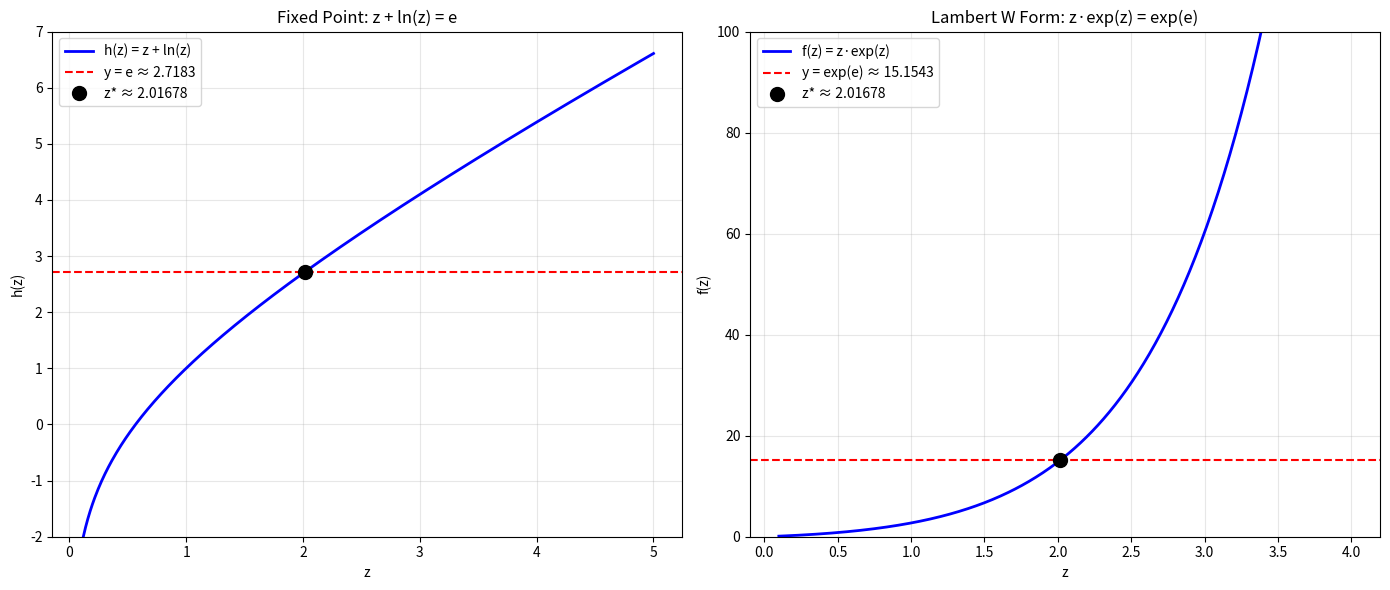

Recreate this plot in Python.
"""
Demo 8: Lambert W Connection
z + ln(z) = e ⟺ z·exp(z) = exp(e), so z* = W(exp(e)).
"""
import numpy as np
import matplotlib.pyplot as plt
from scipy.special import lambertw

# Fixed point via Lambert W
z_star_lambert = float(np.real(lambertw(np.exp(np.e))))
print(f"z* = W(exp(e)) = {z_star_lambert:.10f}")
print(f"Verification: z* + ln(z*) = {z_star_lambert + np.log(z_star_lambert):.10f} (should be e = {np.e:.10f})")
print(f"Verification: z*·exp(z*) = {z_star_lambert * np.exp(z_star_lambert):.10f} (should be exp(e) = {np.exp(np.e):.10f})")

fig, axes = plt.subplots(1, 2, figsize=(14, 6))

# Left: z + ln(z) = e
ax = axes[0]
z = np.linspace(0.1, 5, 500)
ax.plot(z, z + np.log(z), 'b-', linewidth=2, label='h(z) = z + ln(z)')
ax.axhline(y=np.e, color='r', linestyle='--', linewidth=1.5, label=f'y = e ≈ {np.e:.4f}')
ax.plot(z_star_lambert, np.e, 'ko', markersize=10, zorder=5, label=f'z* ≈ {z_star_lambert:.5f}')
ax.set_xlabel('z')
ax.set_ylabel('h(z)')
ax.set_title('Fixed Point: z + ln(z) = e')
ax.legend()
ax.grid(True, alpha=0.3)
ax.set_ylim(-2, 7)

# Right: z·exp(z) = exp(e)
ax = axes[1]
z = np.linspace(0.1, 4, 500)
ax.plot(z, z * np.exp(z), 'b-', linewidth=2, label='f(z) = z·exp(z)')
ax.axhline(y=np.exp(np.e), color='r', linestyle='--', linewidth=1.5, label=f'y = exp(e) ≈ {np.exp(np.e):.4f}')
ax.plot(z_star_lambert, np.exp(np.e), 'ko', markersize=10, zorder=5, label=f'z* ≈ {z_star_lambert:.5f}')
ax.set_xlabel('z')
ax.set_ylabel('f(z)')
ax.set_title('Lambert W Form: z·exp(z) = exp(e)')
ax.legend()
ax.grid(True, alpha=0.3)
ax.set_ylim(0, 100)

plt.tight_layout()
plt.savefig('lambert_w_connection.png', dpi=150, bbox_inches='tight')
plt.close()
print("Saved lambert_w_connection.png")
